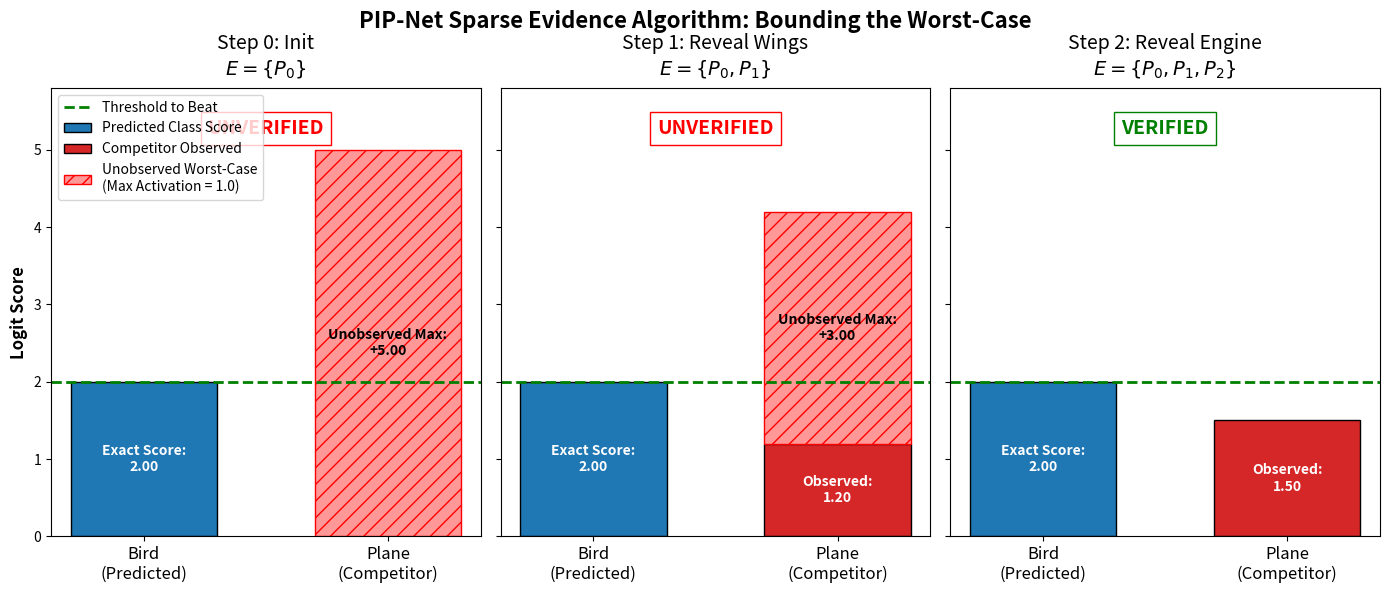

This figure's Python source:
#!/usr/bin/env python3
"""Static generator for the "PIP-Net Sparse Evidence Algorithm" toy figure --
a 3-step walkthrough of how competitor prototypes are progressively revealed
until the predicted class's lead is either verified or refuted.
"""
import argparse

import matplotlib

matplotlib.use("Agg")
import matplotlib.pyplot as plt
import numpy as np


def main():
    parser = argparse.ArgumentParser(description=__doc__)
    parser.add_argument("--out", default="pipnet_sparse_evidence.png", help="Output image path (svg/png/pdf)")
    args = parser.parse_args()

    classes = ["Bird (Predicted)", "Plane (Competitor)"]
    prototypes = ["P0 (Feathers)", "P1 (Wings)", "P2 (Engine)"]

    # Weights (K x P)
    W = np.array([
        [2.5, 0.0, 0.0],  # Bird
        [0.0, 2.0, 3.0],  # Plane
    ])

    # Observed global max activations (A)
    A = np.array([0.8, 0.6, 0.1])

    steps = [[0], [0, 1], [0, 1, 2]]
    step_titles = [
        "Step 0: Init\n$E = \\{P_0\\}$",
        "Step 1: Reveal Wings\n$E = \\{P_0, P_1\\}$",
        "Step 2: Reveal Engine\n$E = \\{P_0, P_1, P_2\\}$",
    ]

    bird_score = W[0, 0] * A[0]

    fig, axes = plt.subplots(1, 3, figsize=(14, 6), sharey=True)
    fig.suptitle("PIP-Net Sparse Evidence Algorithm: Bounding the Worst-Case", fontsize=16, fontweight="bold")

    for i, ax in enumerate(axes):
        E = steps[i]
        unobserved = [j for j in range(3) if j not in E]

        plane_observed = sum(W[1, j] * A[j] for j in E)
        plane_unobserved_max = sum(W[1, j] * 1.0 for j in unobserved)

        ax.bar(0, bird_score, color="#1f77b4", edgecolor="black", width=0.6,
               label="Predicted Class Score" if i == 0 else "")
        ax.text(0, bird_score / 2, f"Exact Score:\n{bird_score:.2f}", ha="center", va="center",
                color="white", fontweight="bold")

        ax.bar(1, plane_observed, color="#d62728", edgecolor="black", width=0.6,
               label="Competitor Observed" if i == 0 else "")
        if plane_observed > 0:
            ax.text(1, plane_observed / 2, f"Observed:\n{plane_observed:.2f}", ha="center", va="center",
                    color="white", fontweight="bold")

        if plane_unobserved_max > 0:
            ax.bar(1, plane_unobserved_max, bottom=plane_observed, color="#ff9896", edgecolor="red",
                   hatch="//", width=0.6,
                   label="Unobserved Worst-Case\n(Max Activation = 1.0)" if i == 0 else "")
            ax.text(1, plane_observed + plane_unobserved_max / 2, f"Unobserved Max:\n+{plane_unobserved_max:.2f}",
                    ha="center", va="center", color="black", fontweight="bold")

        ax.set_xticks([0, 1])
        ax.set_xticklabels(["Bird\n(Predicted)", "Plane\n(Competitor)"], fontsize=12)
        ax.set_title(step_titles[i], fontsize=14, pad=10)
        ax.axhline(bird_score, color="green", linestyle="--", linewidth=2,
                   label="Threshold to Beat" if i == 0 else "")

        total_competitor_bound = plane_observed + plane_unobserved_max
        verified = total_competitor_bound < bird_score
        ax.text(0.5, 5.2, "VERIFIED" if verified else "UNVERIFIED",
                ha="center", color="green" if verified else "red", fontsize=14, fontweight="bold",
                bbox=dict(facecolor="white", edgecolor="green" if verified else "red", pad=5))

        ax.set_ylim(0, 5.8)
        if i == 0:
            ax.set_ylabel("Logit Score", fontsize=12, fontweight="bold")
            ax.legend(loc="upper left", fontsize=10)

    fig.tight_layout()
    fig.subplots_adjust(top=0.85)
    fig.savefig(args.out, bbox_inches="tight")
    print(f"Saved {args.out}")


if __name__ == "__main__":
    main()
